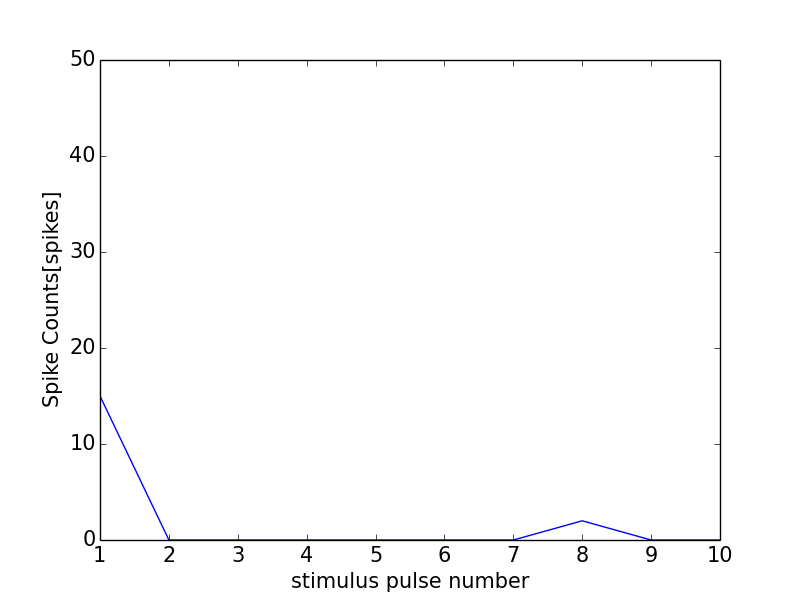

The data file committed next to this chart (first rows):
0, 0.0
0, 0
1, 15
2, 0
3, 0
4, 0
5, 0
6, 0
7, 0
8, 2
9, 0
10, 0
11, 0
